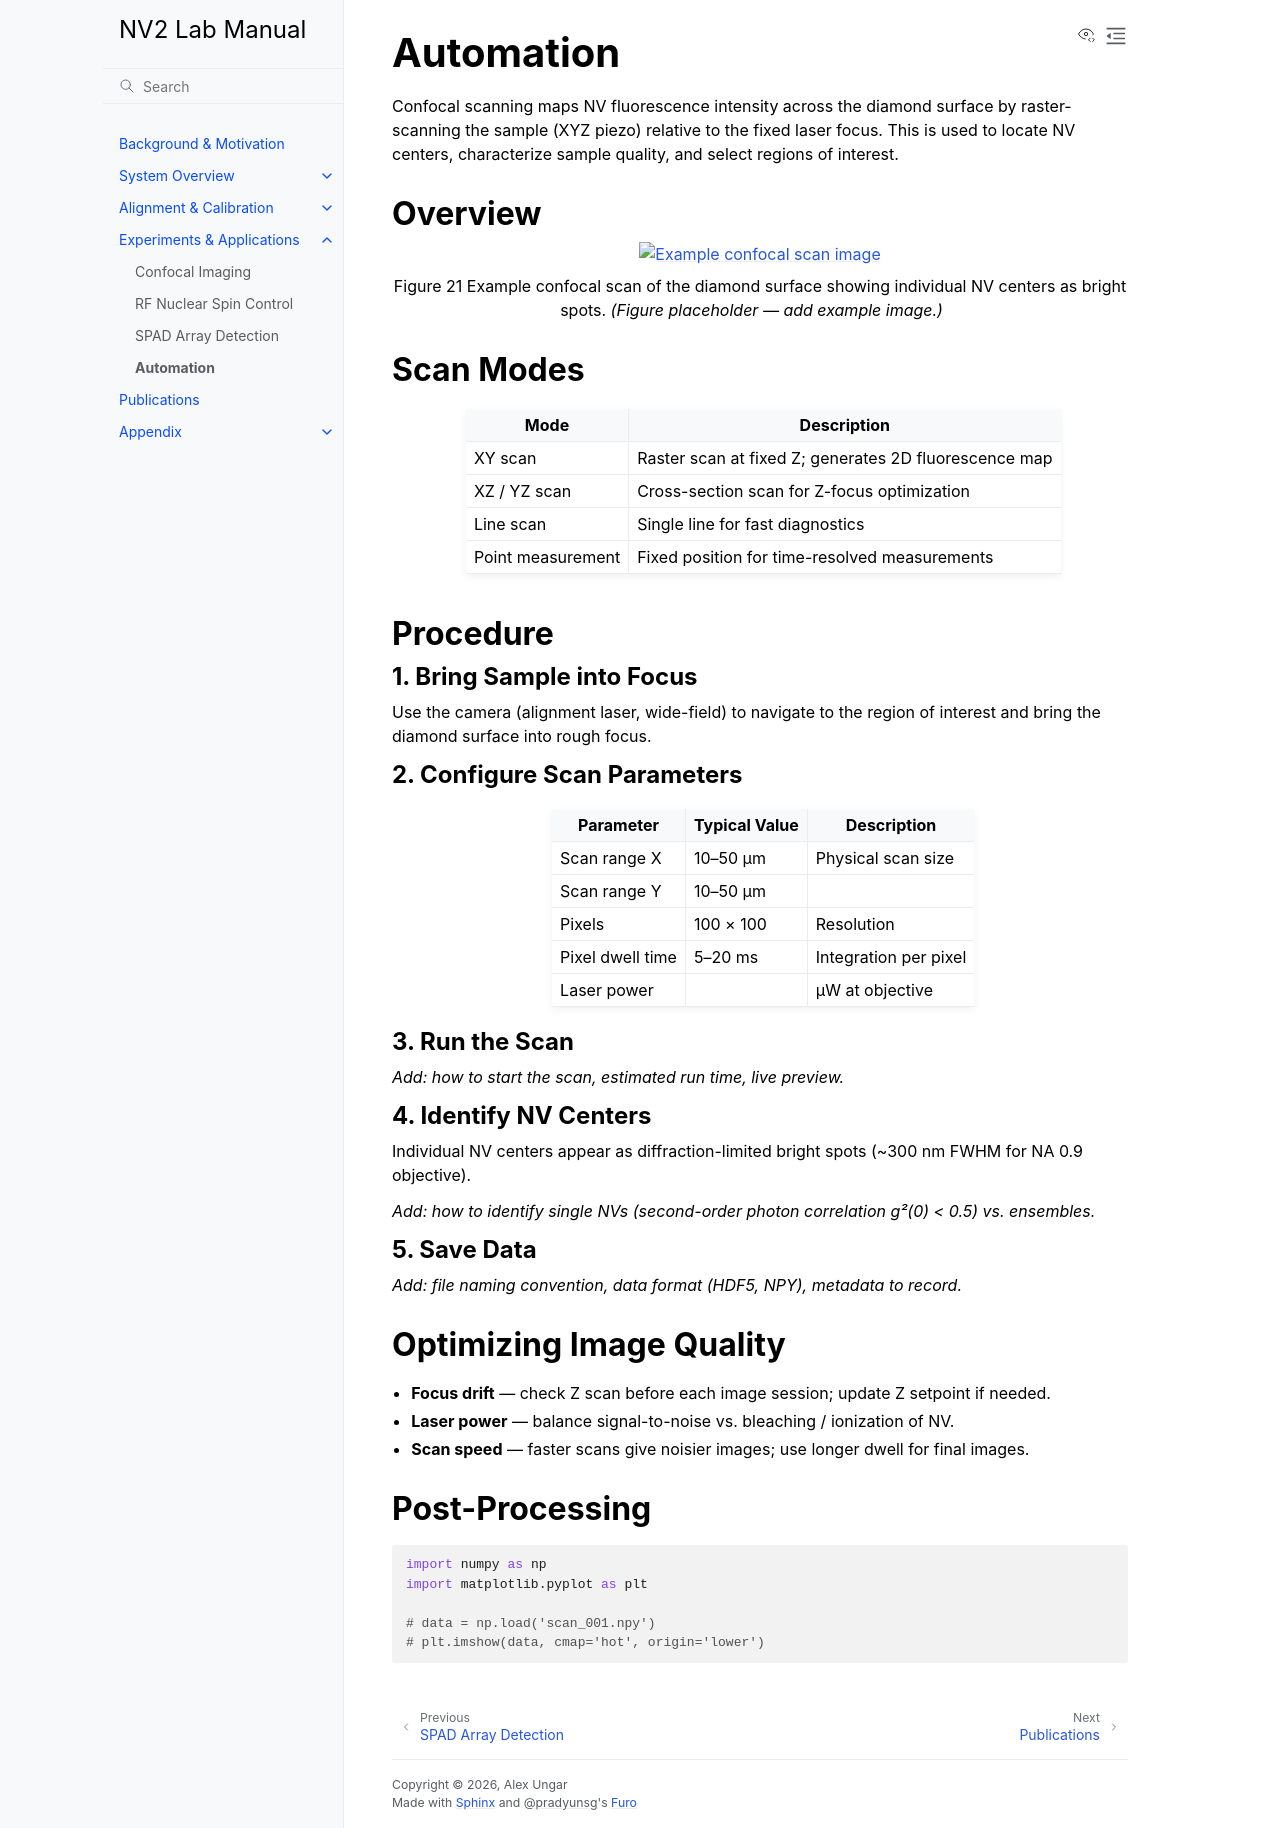

repository: qeg-ungar/nv2-docs · page: experiments/automation.html · generator: sphinx

# Automation

Confocal scanning maps NV fluorescence intensity across the diamond surface by raster-scanning
the sample (XYZ piezo) relative to the fixed laser focus. This is used to locate NV centers,
characterize sample quality, and select regions of interest.

## Overview

```{figure} ../_static/images/confocal_scan_example.png
:alt: Example confocal scan image
:width: 70%
:align: center

Example confocal scan of the diamond surface showing individual NV centers as bright spots.
*(Figure placeholder — add example image.)*
```

## Scan Modes

| Mode | Description |
|------|-------------|
| XY scan | Raster scan at fixed Z; generates 2D fluorescence map |
| XZ / YZ scan | Cross-section scan for Z-focus optimization |
| Line scan | Single line for fast diagnostics |
| Point measurement | Fixed position for time-resolved measurements |

## Procedure

### 1. Bring Sample into Focus

Use the camera (alignment laser, wide-field) to navigate to the region of interest and
bring the diamond surface into rough focus.

### 2. Configure Scan Parameters

| Parameter | Typical Value | Description |
|-----------|--------------|-------------|
| Scan range X | 10–50 µm | Physical scan size |
| Scan range Y | 10–50 µm | |
| Pixels | 100 × 100 | Resolution |
| Pixel dwell time | 5–20 ms | Integration per pixel |
| Laser power | | µW at objective |

### 3. Run the Scan

*Add: how to start the scan, estimated run time, live preview.*

### 4. Identify NV Centers

Individual NV centers appear as diffraction-limited bright spots (~300 nm FWHM for NA 0.9 objective).

*Add: how to identify single NVs (second-order photon correlation g²(0) < 0.5) vs. ensembles.*

### 5. Save Data

*Add: file naming convention, data format (HDF5, NPY), metadata to record.*

## Optimizing Image Quality

- **Focus drift** — check Z scan before each image session; update Z setpoint if needed.
- **Laser power** — balance signal-to-noise vs. bleaching / ionization of NV.
- **Scan speed** — faster scans give noisier images; use longer dwell for final images.

## Post-Processing

```python
import numpy as np
import matplotlib.pyplot as plt

# data = np.load('scan_001.npy')
# plt.imshow(data, cmap='hot', origin='lower')
```
